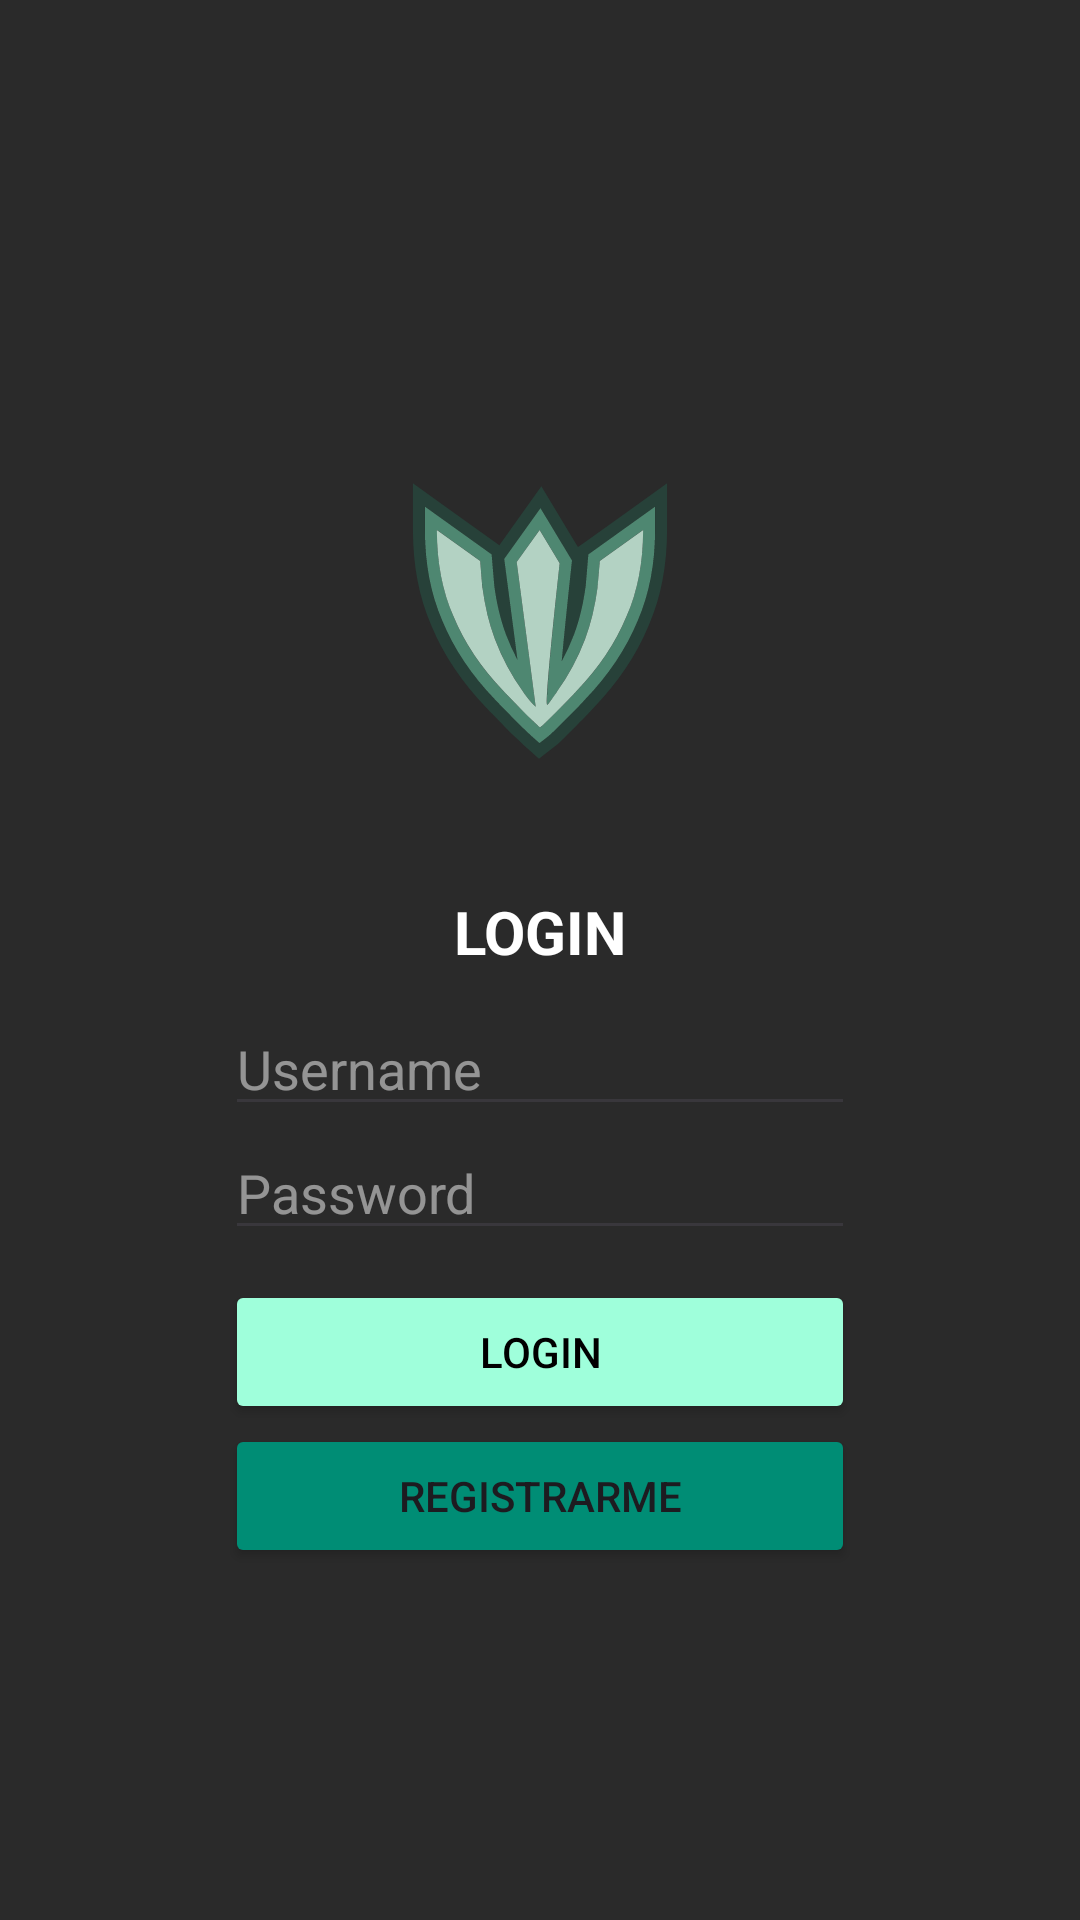

Here is an Android app screen rendered from its layout file. Give the layout XML and the strings, colors and styles it references.
<!-- AndroidManifest.xml: application theme Theme.Warden -->
<!-- res/layout/fragment_login.xml -->
<?xml version="1.0" encoding="utf-8"?>
<LinearLayout
    xmlns:android="http://schemas.android.com/apk/res/android"
    xmlns:app="http://schemas.android.com/apk/res-auto"
    android:orientation="vertical"
    android:layout_width="match_parent"
    android:layout_height="match_parent"
    android:background="@color/color6G"
    android:gravity="center">

    <ImageView
        android:id="@+id/loginLogo"
        android:layout_width="match_parent"
        android:layout_height="wrap_content"
        app:srcCompat="@drawable/ic_launcher_foreground" />

    <LinearLayout
        android:layout_width="wrap_content"
        android:layout_height="wrap_content"
        android:orientation="vertical">

        <TextView
            android:id="@+id/loginTitulo"
            android:textAlignment="center"
            android:layout_width="match_parent"
            android:layout_height="wrap_content"
            android:textSize="20dp"
            android:textStyle="bold"
            android:textColor="@color/white"
            android:text="LOGIN"
            android:layout_marginBottom="10dp"/>

        <EditText
            android:id="@+id/loginUserName"
            android:layout_width="match_parent"
            android:layout_height="wrap_content"
            android:ems="10"
            android:inputType="textPersonName"
            android:textColorHint="@color/white"
            android:alpha="0.5"
            android:hint="Username" />

        <EditText
            android:id="@+id/loginUserPassword"
            android:layout_width="match_parent"
            android:layout_height="wrap_content"
            android:ems="10"
            android:inputType="textPersonName"
            android:textColorHint="@color/white"
            android:alpha="0.5"
            android:hint="Password"/>

        <Button
            android:id="@+id/loginButton"
            android:layout_width="match_parent"
            android:layout_height="wrap_content"
            android:layout_marginTop="10dp"
            android:backgroundTint="@color/color1"
            android:textColor="@color/black"
            android:text="LOGIN"
            />

        <Button
            android:id="@+id/loginRegisterButton"
            android:layout_width="match_parent"
            android:layout_height="wrap_content"
            android:backgroundTint="@color/color5"
            android:text="Registrarme"
            />



    </LinearLayout>


</LinearLayout>
<!-- resources referenced by this layout -->
<resources>
  <color name="black">#FF000000</color>
  <color name="color1">#9FFFDB</color>
  <color name="color5">#008D75</color>
  <color name="color6G">#2A2A2A</color>
  <color name="white">#FFFFFFFF</color>
  <!-- drawable ic_launcher_foreground: vector/xml drawable (drawable, 4371 chars, omitted) -->
  <style name="Theme.Warden" parent="Theme.Material3.Light.NoActionBar">
          <item name="colorPrimary">@color/color6G</item>
      </style>
</resources>
